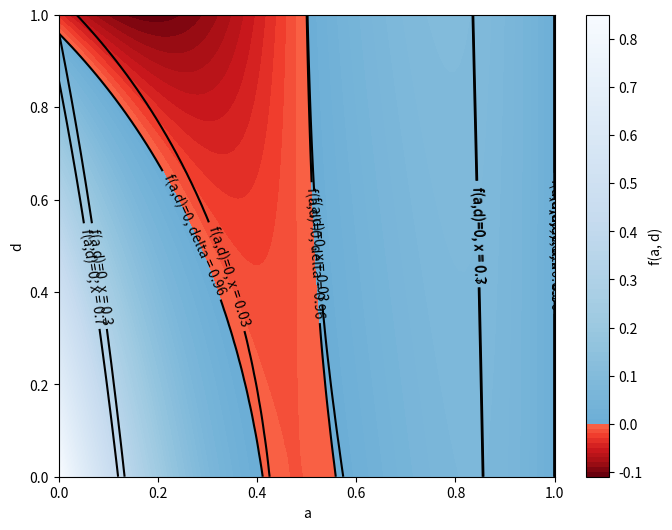

Recreate this plot in Python.
import numpy as np
import matplotlib.pyplot as plt
from matplotlib.colors import ListedColormap, TwoSlopeNorm

# Définir la fonction
def f(a, g,delta, x_tilde, b):
    term1 =(1 - a) * (delta * (1 - b * (1 - a)) * (x_tilde * (1 - a) * (1 - delta) + a) +
                       (1 - b * delta * (1 - a)) * (x_tilde * (1 - delta) + a * delta))
    term2 = (1 - 2 * delta * (1 - a)) * (a - 1 - delta * (1 - a) * (-g * (1 - a)))
    return term1 + term2


# Paramètres donnés
delta = 0.96
x_tilde = 0.96
b = 2


# Créer une grille de valeurs pour a et d
a = np.linspace(0, 1, 100)
g = np.linspace(0, 1, 100)
a, g = np.meshgrid(a, g)

# Calculer les valeurs de la fonction pour chaque point de la grille
z = f(a, g, delta, x_tilde, b)

# Créer une colormap personnalisée pour les valeurs négatives et positives
positive_cm = plt.cm.Blues_r(np.linspace(0.5, 1, 128))
negative_cm = plt.cm.Reds_r(np.linspace(0, 0.5, 128))

# Fusionner les deux colormaps en une seule
newcolors = np.vstack((negative_cm, positive_cm))
newcmp = ListedColormap(newcolors)

# Créer une norme pour centrer la colormap à zéro
divnorm = TwoSlopeNorm(vmin=z.min(), vcenter=0, vmax=z.max())

# Tracer le graphique
plt.figure(figsize=(8, 6))
contour = plt.contourf(a, g, z, levels=100, cmap=newcmp, norm=divnorm)
plt.colorbar(contour, label='f(a, d)')
plt.xlabel('a')
plt.ylabel('d')


# Ajouter la courbe de niveau pour f(a, d) = 0
zero_contour = plt.contour(a, g, z, levels=[0], colors='black', linewidths=1.5)
plt.clabel(zero_contour, fmt='f(a,d)=0, delta = 0.96', inline=True)

delta = 0.96
x_tilde = 0.03
b = 2
z = f(a, g, delta, x_tilde, b)

zero_contour = plt.contour(a, g, z, levels=[0], colors='black', linewidths=1.5)
plt.clabel(zero_contour, fmt='f(a,d)=0, x = 0.03', inline=True)

delta = 0.96
x_tilde = 0.3
b = 4
z = f(a, g, delta, x_tilde, b)

zero_contour = plt.contour(a, g, z, levels=[0], colors='black', linewidths=1.5)
plt.clabel(zero_contour, fmt='f(a,d)=0, x = 0.3', inline=True)

delta = 0.96
x_tilde = 0.7
b = 4
z = f(a, g, delta, x_tilde, b)

zero_contour = plt.contour(a, g, z, levels=[0], colors='black', linewidths=1.5)
plt.clabel(zero_contour, fmt='f(a,d)=0, x = 0.7', inline=True)

plt.show()


